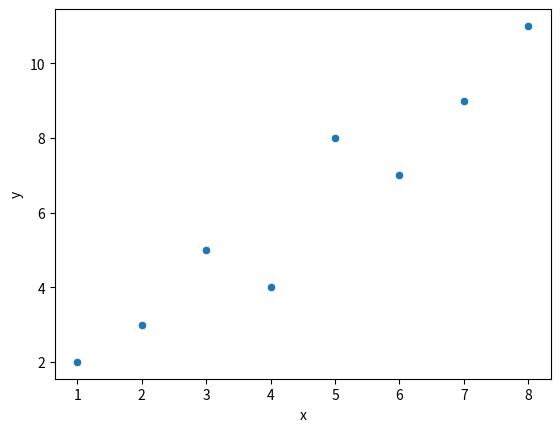

The matplotlib source for this figure: (Note: this script raises an exception after producing the figure.)
#!/usr/bin/env python

"""Solution to exercise 01: scatterplot from a DataFrame."""

import matplotlib.pyplot as plt
import pandas as pd
import seaborn as sns

df = pd.DataFrame({
    "x": [1, 2, 3, 4, 5, 6, 7, 8],
    "y": [2, 3, 5, 4, 8, 7, 9, 11],
})

sns.scatterplot(data=df, x="x", y="y")
plt.savefig("/tmp/01_scatter_plot.png")
